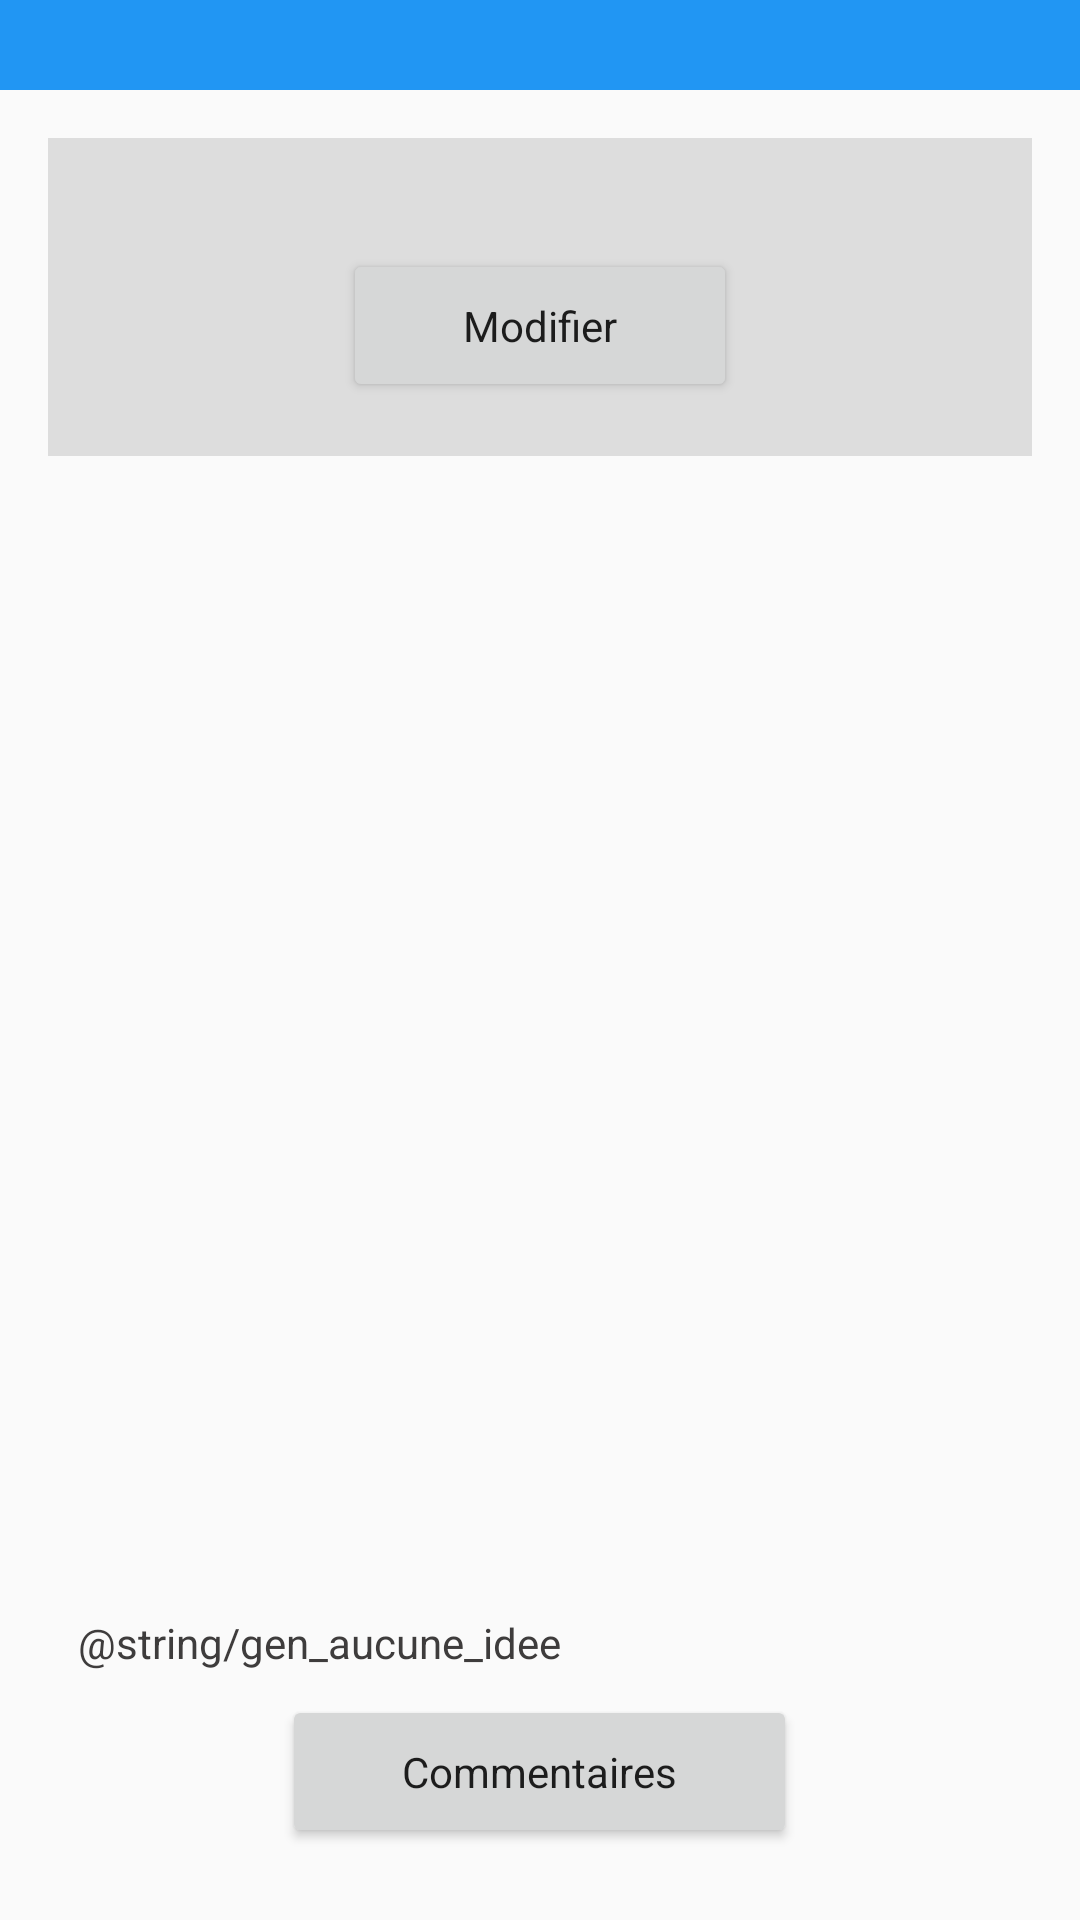

This screen was rendered from an Android layout file. Write that file and the resources it references.
<!-- AndroidManifest.xml: activity theme PrideThemeNoTitle -->
<!-- res/layout/activity_detail_projet.xml -->
<LinearLayout xmlns:android="http://schemas.android.com/apk/res/android"
    xmlns:tools="http://schemas.android.com/tools"
    android:layout_width="match_parent"
    android:layout_height="match_parent"
    android:orientation="vertical"
    tools:context="fr.pridemobile.activity.AccueilActivity" >

    <include layout="@layout/toolbar" />

    <android.support.v4.widget.DrawerLayout
        android:id="@+id/drawerLayout"
        android:layout_width="match_parent"
        android:layout_height="match_parent" >

        <LinearLayout
            android:id="@+id/content_accueil_activity"
            style="@style/PrideActivity"
            android:layout_width="match_parent"
            android:layout_height="match_parent"
            android:orientation="vertical" >

            <GridLayout
                android:layout_width="match_parent"
                android:layout_height="wrap_content"
                android:alignmentMode="alignBounds"
                android:background="@color/gray"
                android:columnCount="1"
                android:orientation="horizontal"
                android:padding="10dp"
                android:rowCount="1" >

                <TextView
                    android:id="@+id/titre_rub_description_projet"
                    android:layout_width="match_parent"
                    android:layout_height="wrap_content"
                    android:paddingEnd="1dp"
                    android:paddingLeft="10dp"
                    android:paddingRight="1dp"
                    android:paddingStart="10dp"
                    android:textAllCaps="false" />

                <Button
                    android:id="@+id/btn_modif_description"
                    style="@style/PrideButton"
                    android:layout_width="wrap_content"
                    android:layout_height="wrap_content"
                    android:layout_gravity="center"
                    android:text="Modifier" />
            </GridLayout>

            <ListView
                android:id="@+id/liste_idees"
                android:layout_width="fill_parent"
                android:layout_height="0dp"
                android:layout_weight="1"
                android:paddingLeft="10dp"
                android:paddingRight="10dp" />

            <TextView
                android:id="@+id/listeIdeesVide"
                style="@style/PrideTextList"
                android:text="@string/gen_aucune_idee" />

            <Button
                android:id="@+id/btn_commentaire"
                style="@style/PrideButton"
                android:layout_width="wrap_content"
                android:layout_height="wrap_content"
                android:layout_gravity="center"
                android:text="Commentaires" />
        </LinearLayout>

        <RelativeLayout
            android:layout_width="match_parent"
            android:layout_height="match_parent"
            android:layout_gravity="start|start"
            android:background="#fff" >

            <ListView
                android:id="@+id/left_drawer"
                android:layout_width="match_parent"
                android:layout_height="match_parent"
                android:background="#fff"
                android:divider="#eee"
                android:dividerHeight="1dp" />
        </RelativeLayout>
    </android.support.v4.widget.DrawerLayout>

</LinearLayout>
<!-- res/layout/toolbar.xml (included above) -->
<?xml version="1.0" encoding="utf-8"?>

<android.support.v7.widget.Toolbar xmlns:android="http://schemas.android.com/apk/res/android"
    android:id="@+id/toolbar"
    android:minHeight="30dp"
    android:background="@color/primaryColor"
    android:layout_width="match_parent"
    android:layout_height="wrap_content">

</android.support.v7.widget.Toolbar>
<!-- resources referenced by this layout -->
<resources>
  <color name="gray">#FFDDDDDD</color>
  <color name="primaryColor">#2196F3</color>
  <style name="PrideActivity" parent="@style/Theme.AppCompat.Light">
          <item name="android:layout_width">match_parent</item>
          <item name="android:layout_height">match_parent</item>
          <item name="android:layout_marginLeft">@dimen/activity_horizontal_margin</item>
          <item name="android:layout_marginRight">@dimen/activity_horizontal_margin</item>
          <item name="android:layout_marginTop">@dimen/activity_vertical_margin</item>
          <item name="android:layout_marginBottom">@dimen/activity_vertical_margin</item>
      </style>
  <style name="PrideButton" parent="@style/Theme.AppCompat.Light">
          <item name="android:layout_width">match_parent</item>
          <item name="android:layout_height">wrap_content</item>
          <item name="android:layout_gravity">center</item>
          <item name="android:layout_marginTop">@dimen/standard_padding</item>
          <item name="android:layout_marginBottom">@dimen/standard_padding</item>
          <item name="android:paddingTop">16dp</item>
          <item name="android:paddingBottom">16dp</item>
          <item name="android:paddingLeft">40dp</item>
          <item name="android:paddingRight">40dp</item>
      </style>
  <style name="PrideTextList" parent="@style/Theme.AppCompat.Light">
          <item name="android:layout_width">match_parent</item>
          <item name="android:layout_height">wrap_content</item>
          <item name="android:paddingLeft">10dp</item>
          <item name="android:paddingTop">10dp</item>
          <item name="android:textAllCaps">false</item>
          <item name="android:textColor">@color/black_text</item>
      </style>
  <style name="PrideThemeNoTitle" parent="@style/Theme.AppCompat.Light.NoActionBar" />
  <dimen name="activity_horizontal_margin">16dp</dimen>
  <dimen name="activity_vertical_margin">16dp</dimen>
  <dimen name="standard_padding">8dp</dimen>
  <color name="black_text">#FF3E3C3C</color>
</resources>
